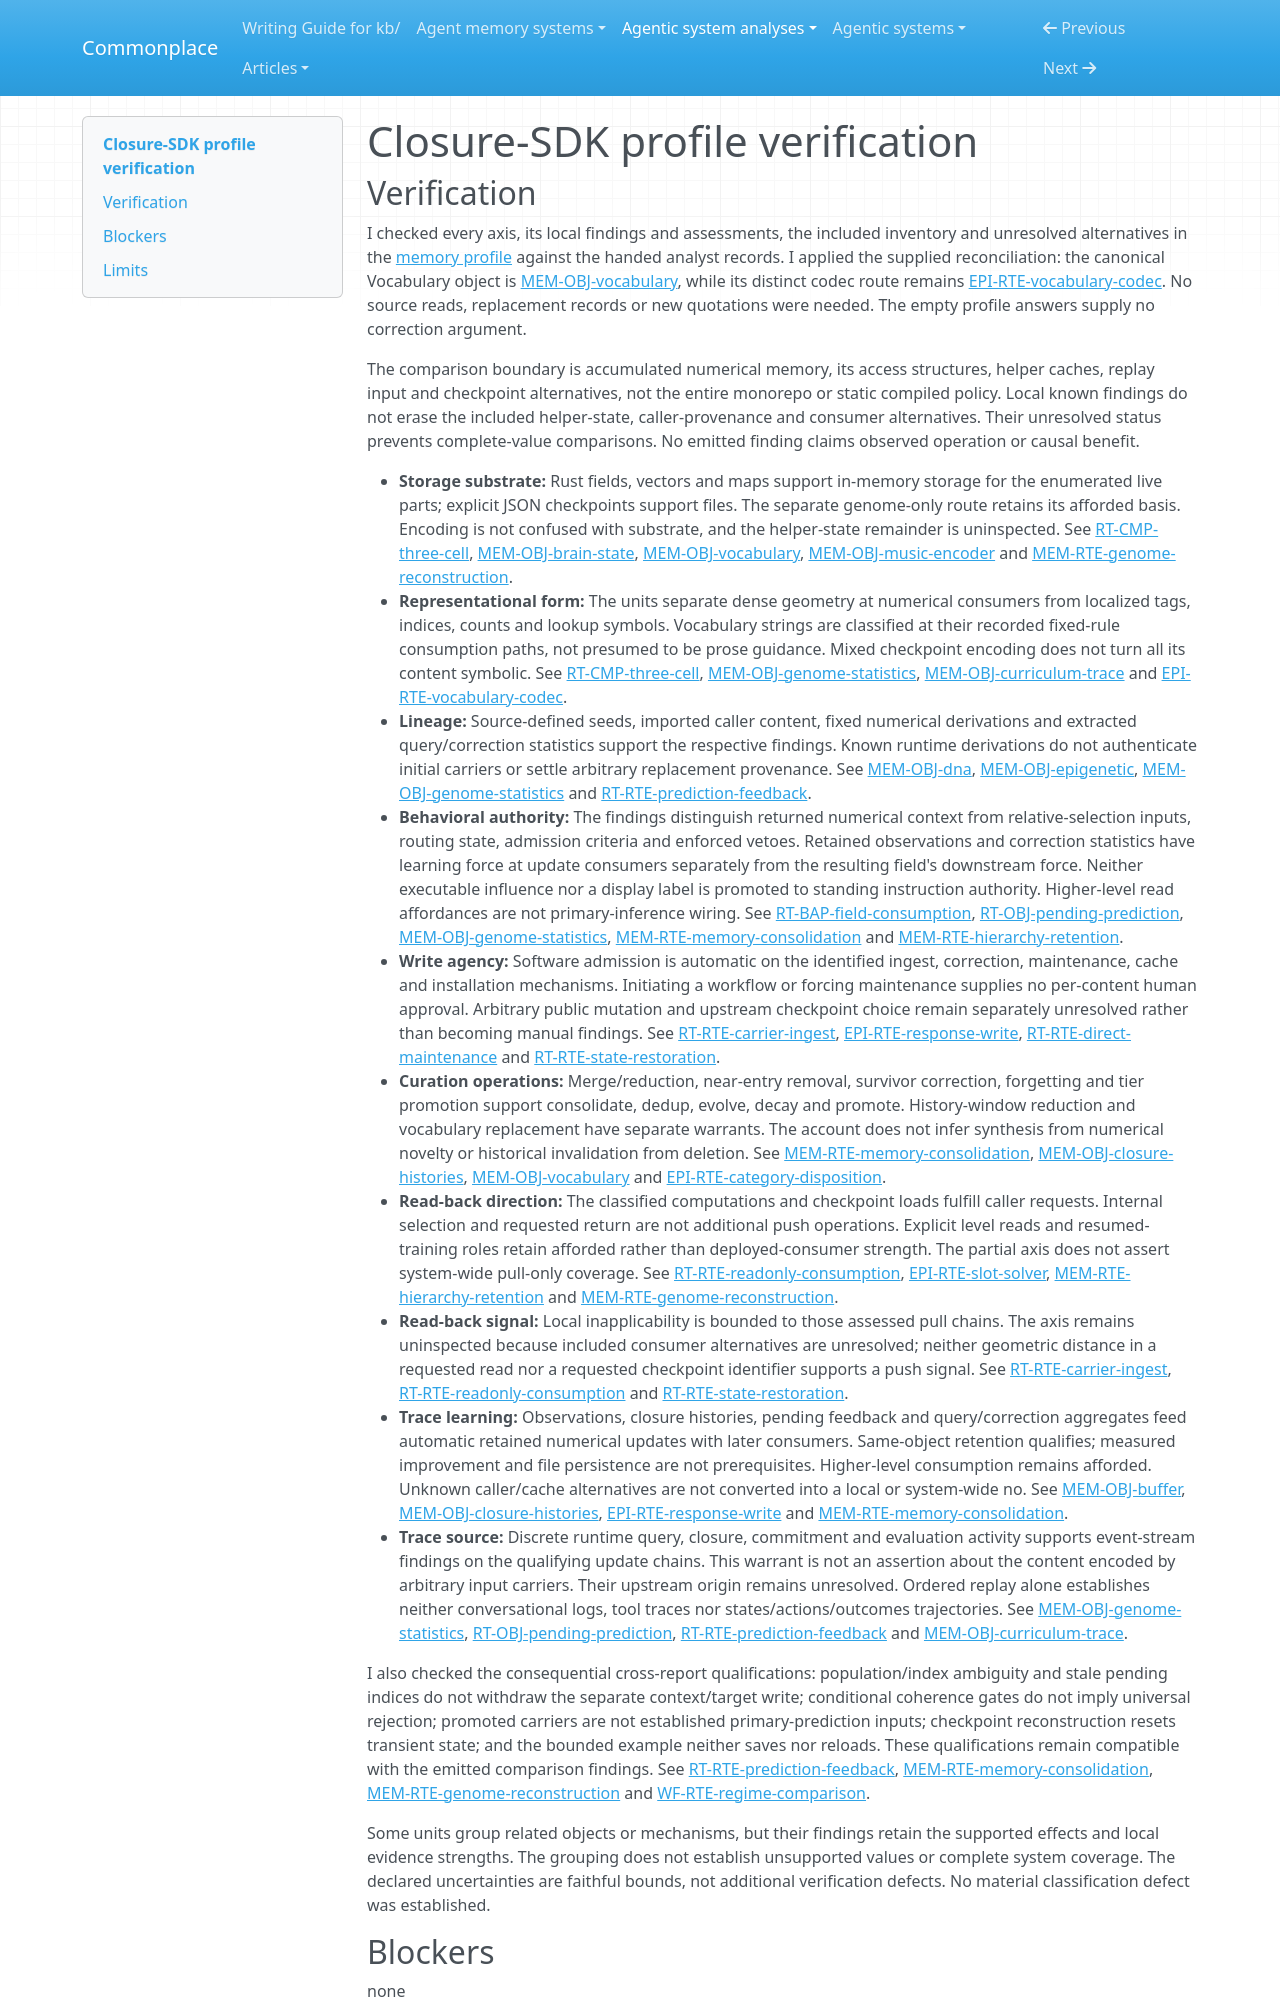

repository: zby/commonplace · page: agentic-system-analyses/retained/faltz009--closure-sdk/profile-verification/index.html · generator: mkdocs

---
type: agentic-system-analyses/types/agentic-system-verification.md
description: "Independent verification of Closure-SDK's Closure EA memory comparison against accepted records at the frozen Rust subsystem boundary."
run-id: AAS-2026-10-13-closure-sdk-294e6865ca51-01
reviewed-boundary: "9735f48a6ddd00b6f429a91443489531b3a115ef"
---

# Closure-SDK profile verification
